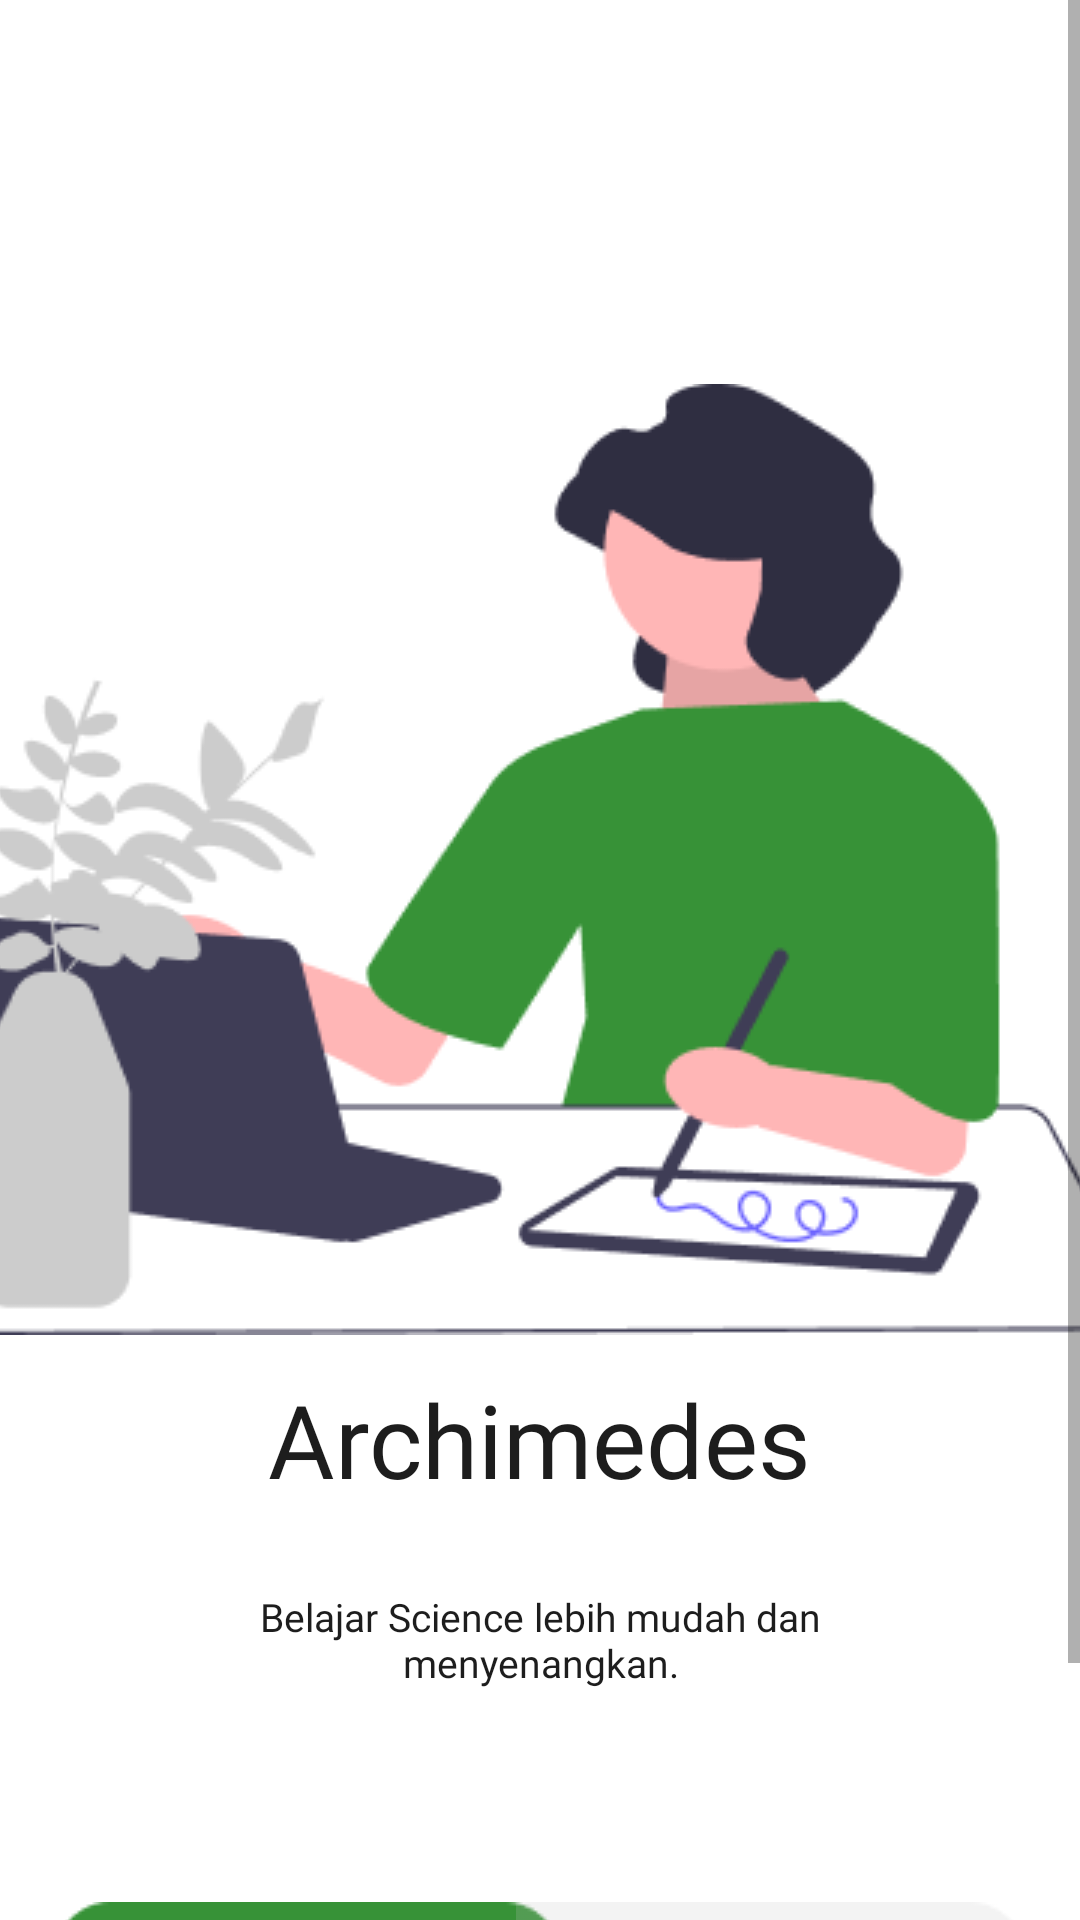

The Android layout XML behind this screen, and the referenced resources:
<!-- AndroidManifest.xml: application theme Theme.Tugas_akhir -->
<!-- res/layout/intro_page.xml -->
<?xml version="1.0" encoding="utf-8"?>
<androidx.constraintlayout.widget.ConstraintLayout xmlns:android="http://schemas.android.com/apk/res/android"
    xmlns:app="http://schemas.android.com/apk/res-auto"
    xmlns:tools="http://schemas.android.com/tools"
    android:layout_width="match_parent"
    android:layout_height="match_parent"
    android:background="@color/white">

    <ScrollView
        android:layout_width="match_parent"
        android:layout_height="match_parent"
        android:orientation="vertical"
        app:layout_constraintBottom_toBottomOf="parent"
        app:layout_constraintEnd_toEndOf="parent"
        app:layout_constraintStart_toStartOf="parent"
        app:layout_constraintTop_toTopOf="parent">

        <LinearLayout
            android:layout_width="match_parent"
            android:layout_height="match_parent"
            android:paddingBottom="50dp"
            android:gravity="center"
            android:orientation="vertical">

            <ImageView
                android:id="@+id/intro_logo"
                android:layout_width="398dp"
                android:layout_height="317dp"
                android:layout_marginTop="128dp"
                android:background="@drawable/app_landinglogo"
                app:layout_constraintEnd_toEndOf="parent"
                app:layout_constraintStart_toStartOf="parent"
                app:layout_constraintTop_toTopOf="parent" />

            <TextView
                android:id="@+id/intro_archi"
                android:layout_width="207dp"
                android:layout_height="51dp"
                android:layout_gravity="center"
                android:layout_marginTop="12dp"
                android:text="Archimedes"
                android:textAlignment="center"
                android:textColor="@color/black"
                android:textSize="34sp"
                android:fontFamily="@font/pbold" />

            <TextView
                android:id="@+id/intro_belajar"
                android:layout_width="212dp"
                android:layout_height="40dp"
                android:layout_gravity="center"
                android:layout_marginTop="22dp"
                android:text="Belajar Science lebih mudah dan menyenangkan."
                android:textAlignment="center"
                android:textColor="@color/black"
                android:textSize="13sp"
                android:fontFamily="@font/pregular"/>

            <FrameLayout
                android:layout_width="324dp"
                android:layout_height="wrap_content"
                android:layout_marginTop="64dp"
                android:orientation="horizontal">

                <Button
                    android:id="@+id/signup_daftar"
                    android:layout_width="169dp"
                    android:layout_height="55dp"
                    android:layout_gravity="left"
                    android:background="@drawable/app_daftar"/>

                <Button
                    android:id="@+id/login_masuk"
                    android:layout_width="170dp"
                    android:layout_height="55dp"
                    android:layout_gravity="right"
                    android:background="@drawable/app_masuk"/>

            </FrameLayout>

        </LinearLayout>

    </ScrollView>

</androidx.constraintlayout.widget.ConstraintLayout>
<!-- resources referenced by this layout -->
<resources>
  <color name="black">#1d1d1d</color>
  <color name="white">#ffffff</color>
  <!-- drawable app_daftar: png bitmap (drawable, 1752 bytes) -->
  <!-- drawable app_landinglogo: png bitmap (drawable-v24, 18004 bytes) -->
  <!-- drawable app_masuk: png bitmap (drawable-v24, 1803 bytes) -->
  <style name="Theme.Tugas_akhir" parent="Theme.AppCompat.Light.NoActionBar">
          
          <item name="colorPrimary">@color/purple_500</item>
          <item name="colorPrimaryVariant">@color/purple_700</item>
          <item name="colorOnPrimary">@color/white</item>
          
          <item name="colorSecondary">@color/teal_200</item>
          <item name="colorSecondaryVariant">@color/teal_700</item>
          <item name="colorOnSecondary">@color/black</item>
          
          <item name="android:statusBarColor" tools:targetApi="l">?attr/colorPrimaryVariant</item>
          
      </style>
  <color name="purple_500">#FF6200EE</color>
  <color name="purple_700">#FF3700B3</color>
  <color name="teal_200">#FF03DAC5</color>
  <color name="teal_700">#FF018786</color>
</resources>
